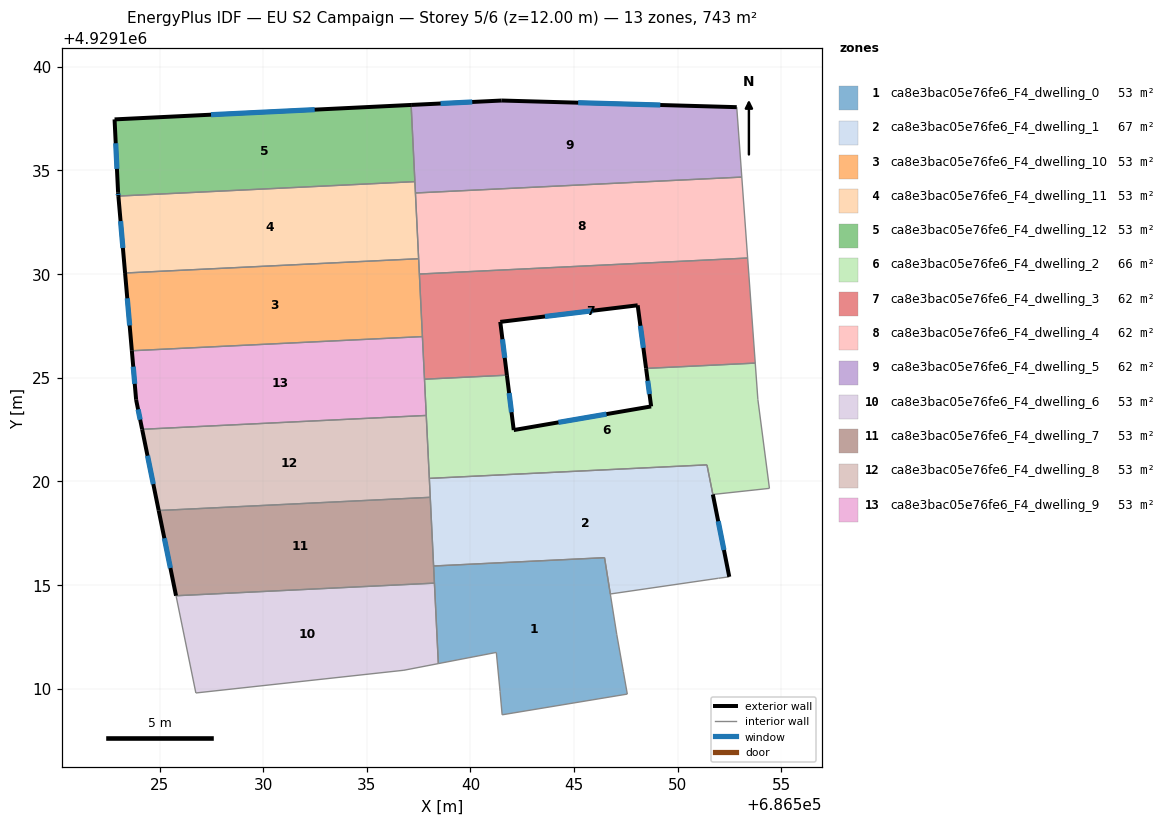
=== STOREY PLAN SPEC (per zone: floor XY polygon, exterior-wall plan segments, windows/doors) ===
zone 1: ca8e3bac05e76fe6_F4_dwelling_0  (53.3 m²)
  floor: (686546.47, 4929116.32) (686547.06, 4929112.62) (686547.38, 4929110.82) (686547.57, 4929109.74) (686541.53, 4929108.74) (686541.43, 4929109.86) (686541.25, 4929111.75) (686538.45, 4929111.21) (686538.22, 4929115.92)
  interior walls: 11
zone 2: ca8e3bac05e76fe6_F4_dwelling_1  (66.7 m²)
  floor: (686551.41, 4929120.80) (686552.49, 4929115.39) (686551.98, 4929115.33) (686551.96, 4929115.32) (686551.90, 4929115.32) (686546.75, 4929114.57) (686546.47, 4929116.32) (686538.22, 4929115.92) (686538.01, 4929120.14)
  exterior wall: (686552.49, 4929115.39) – (686551.69, 4929119.37)  [4.1 m]
    window: (686552.23, 4929116.69) – (686551.95, 4929118.08)  [1.5 m²]
  interior walls: 10
zone 3: ca8e3bac05e76fe6_F4_dwelling_10  (53.1 m²)
  floor: (686537.50, 4929130.74) (686537.68, 4929126.99) (686523.66, 4929126.30) (686523.33, 4929130.05)
  exterior wall: (686523.33, 4929130.05) – (686523.66, 4929126.30)  [3.8 m]
    window: (686523.44, 4929128.83) – (686523.55, 4929127.52)  [1.4 m²]
  interior walls: 4
zone 4: ca8e3bac05e76fe6_F4_dwelling_11  (53.1 m²)
  floor: (686537.32, 4929134.46) (686537.50, 4929130.74) (686523.33, 4929130.05) (686523.01, 4929133.76)
  exterior wall: (686523.01, 4929133.76) – (686523.33, 4929130.05)  [3.7 m]
    window: (686523.12, 4929132.56) – (686523.23, 4929131.26)  [1.4 m²]
  interior walls: 4
zone 5: ca8e3bac05e76fe6_F4_dwelling_12  (53.1 m²)
  floor: (686537.14, 4929138.16) (686537.32, 4929134.46) (686523.01, 4929133.76) (686523.00, 4929133.93) (686522.83, 4929137.46)
  exterior wall: (686523.00, 4929133.93) – (686523.01, 4929133.76)  [0.2 m]
    window: (686523.00, 4929133.87) – (686523.01, 4929133.82)  [0.1 m²]
  exterior wall: (686522.83, 4929137.46) – (686523.00, 4929133.93)  [3.5 m]
    window: (686522.88, 4929136.31) – (686522.94, 4929135.08)  [1.3 m²]
  exterior wall: (686537.14, 4929138.16) – (686522.83, 4929137.46)  [14.3 m]
    window: (686532.48, 4929137.94) – (686527.48, 4929137.69)  [5.3 m²]
  interior walls: 2
zone 6: ca8e3bac05e76fe6_F4_dwelling_2  (65.7 m²)
  floor: (686553.74, 4929125.71) (686553.87, 4929123.95) (686554.43, 4929119.66) (686551.69, 4929119.37) (686551.41, 4929120.80) (686538.01, 4929120.14) (686537.78, 4929124.93) (686541.76, 4929125.12) (686542.09, 4929122.47) (686548.72, 4929123.62) (686548.47, 4929125.45)
  exterior wall: (686542.09, 4929122.47) – (686541.76, 4929125.12)  [2.7 m]
    window: (686541.98, 4929123.34) – (686541.86, 4929124.26)  [1.0 m²]
  exterior wall: (686548.72, 4929123.62) – (686542.09, 4929122.47)  [6.7 m]
    window: (686546.56, 4929123.24) – (686544.24, 4929122.85)  [2.5 m²]
  exterior wall: (686548.47, 4929125.45) – (686548.72, 4929123.62)  [1.9 m]
    window: (686548.55, 4929124.85) – (686548.64, 4929124.21)  [0.7 m²]
  interior walls: 9
zone 7: ca8e3bac05e76fe6_F4_dwelling_3  (61.9 m²)
  floor: (686553.37, 4929130.78) (686553.74, 4929125.71) (686548.47, 4929125.45) (686548.07, 4929128.50) (686541.44, 4929127.70) (686541.76, 4929125.12) (686537.78, 4929124.93) (686537.53, 4929130.00)
  exterior wall: (686548.07, 4929128.50) – (686548.47, 4929125.45)  [3.1 m]
    window: (686548.20, 4929127.50) – (686548.34, 4929126.44)  [1.1 m²]
  exterior wall: (686541.44, 4929127.70) – (686548.07, 4929128.50)  [6.7 m]
    window: (686543.59, 4929127.96) – (686545.91, 4929128.23)  [2.4 m²]
  exterior wall: (686541.76, 4929125.12) – (686541.44, 4929127.70)  [2.6 m]
    window: (686541.65, 4929125.96) – (686541.54, 4929126.86)  [1.0 m²]
  interior walls: 6
zone 8: ca8e3bac05e76fe6_F4_dwelling_4  (61.9 m²)
  floor: (686553.09, 4929134.68) (686553.37, 4929130.78) (686537.53, 4929130.00) (686537.34, 4929133.91)
  interior walls: 5
zone 9: ca8e3bac05e76fe6_F4_dwelling_5  (61.9 m²)
  floor: (686552.85, 4929138.05) (686553.09, 4929134.68) (686537.34, 4929133.91) (686537.14, 4929138.16) (686541.51, 4929138.38)
  exterior wall: (686541.51, 4929138.38) – (686537.14, 4929138.16)  [4.4 m]
    window: (686540.09, 4929138.31) – (686538.56, 4929138.23)  [1.6 m²]
  exterior wall: (686552.85, 4929138.05) – (686541.51, 4929138.38)  [11.3 m]
    window: (686549.16, 4929138.16) – (686545.19, 4929138.27)  [4.2 m²]
  interior walls: 4
zone 10: ca8e3bac05e76fe6_F4_dwelling_6  (53.1 m²)
  floor: (686538.26, 4929115.09) (686538.45, 4929111.21) (686536.79, 4929110.89) (686526.75, 4929109.79) (686525.79, 4929114.48)
  interior walls: 5
zone 11: ca8e3bac05e76fe6_F4_dwelling_7  (53.1 m²)
  floor: (686538.06, 4929119.23) (686538.26, 4929115.09) (686525.79, 4929114.48) (686524.96, 4929118.59)
  exterior wall: (686524.96, 4929118.59) – (686525.79, 4929114.48)  [4.2 m]
    window: (686525.23, 4929117.26) – (686525.52, 4929115.82)  [1.5 m²]
  interior walls: 4
zone 12: ca8e3bac05e76fe6_F4_dwelling_8  (53.1 m²)
  floor: (686537.87, 4929123.18) (686538.06, 4929119.23) (686524.96, 4929118.59) (686524.16, 4929122.51)
  exterior wall: (686524.16, 4929122.51) – (686524.96, 4929118.59)  [4.0 m]
    window: (686524.42, 4929121.24) – (686524.70, 4929119.87)  [1.5 m²]
  interior walls: 4
zone 13: ca8e3bac05e76fe6_F4_dwelling_9  (53.1 m²)
  floor: (686537.68, 4929126.99) (686537.87, 4929123.18) (686524.16, 4929122.51) (686523.87, 4929123.94) (686523.66, 4929126.30)
  exterior wall: (686523.87, 4929123.94) – (686524.16, 4929122.51)  [1.5 m]
    window: (686523.96, 4929123.47) – (686524.06, 4929122.98)  [0.5 m²]
  exterior wall: (686523.66, 4929126.30) – (686523.87, 4929123.94)  [2.4 m]
    window: (686523.73, 4929125.53) – (686523.80, 4929124.71)  [0.9 m²]
  interior walls: 4

=== DERIVED (storey summary) ===
Building: EU S2 Campaign
Storey: 5 of 6  (floor level z = 12.00 m)
Storey gross floor area: 743.0 m²
Zones on this storey: 13
  - ca8e3bac05e76fe6_F4_dwelling_0: floor 53.3 m²
  - ca8e3bac05e76fe6_F4_dwelling_1: floor 66.7 m²; exterior wall 4.1 m (12.2 m²); 1 window(s) 1.5 m²; WWR 12.2%
  - ca8e3bac05e76fe6_F4_dwelling_10: floor 53.1 m²; exterior wall 3.8 m (11.3 m²); 1 window(s) 1.4 m²; WWR 12.2%
  - ca8e3bac05e76fe6_F4_dwelling_11: floor 53.1 m²; exterior wall 3.7 m (11.2 m²); 1 window(s) 1.4 m²; WWR 12.2%
  - ca8e3bac05e76fe6_F4_dwelling_12: floor 53.1 m²; exterior wall 18.0 m (54.1 m²); 3 window(s) 6.6 m²; WWR 12.2%
  - ca8e3bac05e76fe6_F4_dwelling_2: floor 65.7 m²; exterior wall 11.2 m (33.7 m²); 3 window(s) 4.1 m²; WWR 12.2%
  - ca8e3bac05e76fe6_F4_dwelling_3: floor 61.9 m²; exterior wall 12.3 m (37.0 m²); 3 window(s) 4.5 m²; WWR 12.2%
  - ca8e3bac05e76fe6_F4_dwelling_4: floor 61.9 m²
  - ca8e3bac05e76fe6_F4_dwelling_5: floor 61.9 m²; exterior wall 15.7 m (47.2 m²); 2 window(s) 5.8 m²; WWR 12.2%
  - ca8e3bac05e76fe6_F4_dwelling_6: floor 53.1 m²
  - ca8e3bac05e76fe6_F4_dwelling_7: floor 53.1 m²; exterior wall 4.2 m (12.6 m²); 1 window(s) 1.5 m²; WWR 12.2%
  - ca8e3bac05e76fe6_F4_dwelling_8: floor 53.1 m²; exterior wall 4.0 m (12.0 m²); 1 window(s) 1.5 m²; WWR 12.2%
  - ca8e3bac05e76fe6_F4_dwelling_9: floor 53.1 m²; exterior wall 3.8 m (11.5 m²); 2 window(s) 1.4 m²; WWR 12.2%
Zone adjacency (shared interzone walls):
  - ca8e3bac05e76fe6_F4_dwelling_0 ↔ ca8e3bac05e76fe6_F4_dwelling_1
  - ca8e3bac05e76fe6_F4_dwelling_0 ↔ ca8e3bac05e76fe6_F4_dwelling_7
  - ca8e3bac05e76fe6_F4_dwelling_1 ↔ ca8e3bac05e76fe6_F4_dwelling_2
  - ca8e3bac05e76fe6_F4_dwelling_1 ↔ ca8e3bac05e76fe6_F4_dwelling_7
  - ca8e3bac05e76fe6_F4_dwelling_1 ↔ ca8e3bac05e76fe6_F4_dwelling_8
  - ca8e3bac05e76fe6_F4_dwelling_10 ↔ ca8e3bac05e76fe6_F4_dwelling_11
  - ca8e3bac05e76fe6_F4_dwelling_10 ↔ ca8e3bac05e76fe6_F4_dwelling_3
  - ca8e3bac05e76fe6_F4_dwelling_10 ↔ ca8e3bac05e76fe6_F4_dwelling_4
  - ca8e3bac05e76fe6_F4_dwelling_10 ↔ ca8e3bac05e76fe6_F4_dwelling_9
  - ca8e3bac05e76fe6_F4_dwelling_11 ↔ ca8e3bac05e76fe6_F4_dwelling_12
  - ca8e3bac05e76fe6_F4_dwelling_11 ↔ ca8e3bac05e76fe6_F4_dwelling_4
  - ca8e3bac05e76fe6_F4_dwelling_11 ↔ ca8e3bac05e76fe6_F4_dwelling_5
  - ca8e3bac05e76fe6_F4_dwelling_12 ↔ ca8e3bac05e76fe6_F4_dwelling_5
  - ca8e3bac05e76fe6_F4_dwelling_2 ↔ ca8e3bac05e76fe6_F4_dwelling_3
  - ca8e3bac05e76fe6_F4_dwelling_2 ↔ ca8e3bac05e76fe6_F4_dwelling_8
  - ca8e3bac05e76fe6_F4_dwelling_2 ↔ ca8e3bac05e76fe6_F4_dwelling_9
  - ca8e3bac05e76fe6_F4_dwelling_3 ↔ ca8e3bac05e76fe6_F4_dwelling_4
  - ca8e3bac05e76fe6_F4_dwelling_3 ↔ ca8e3bac05e76fe6_F4_dwelling_9
  - ca8e3bac05e76fe6_F4_dwelling_4 ↔ ca8e3bac05e76fe6_F4_dwelling_5
  - ca8e3bac05e76fe6_F4_dwelling_6 ↔ ca8e3bac05e76fe6_F4_dwelling_7
  - ca8e3bac05e76fe6_F4_dwelling_7 ↔ ca8e3bac05e76fe6_F4_dwelling_8
  - ca8e3bac05e76fe6_F4_dwelling_8 ↔ ca8e3bac05e76fe6_F4_dwelling_9